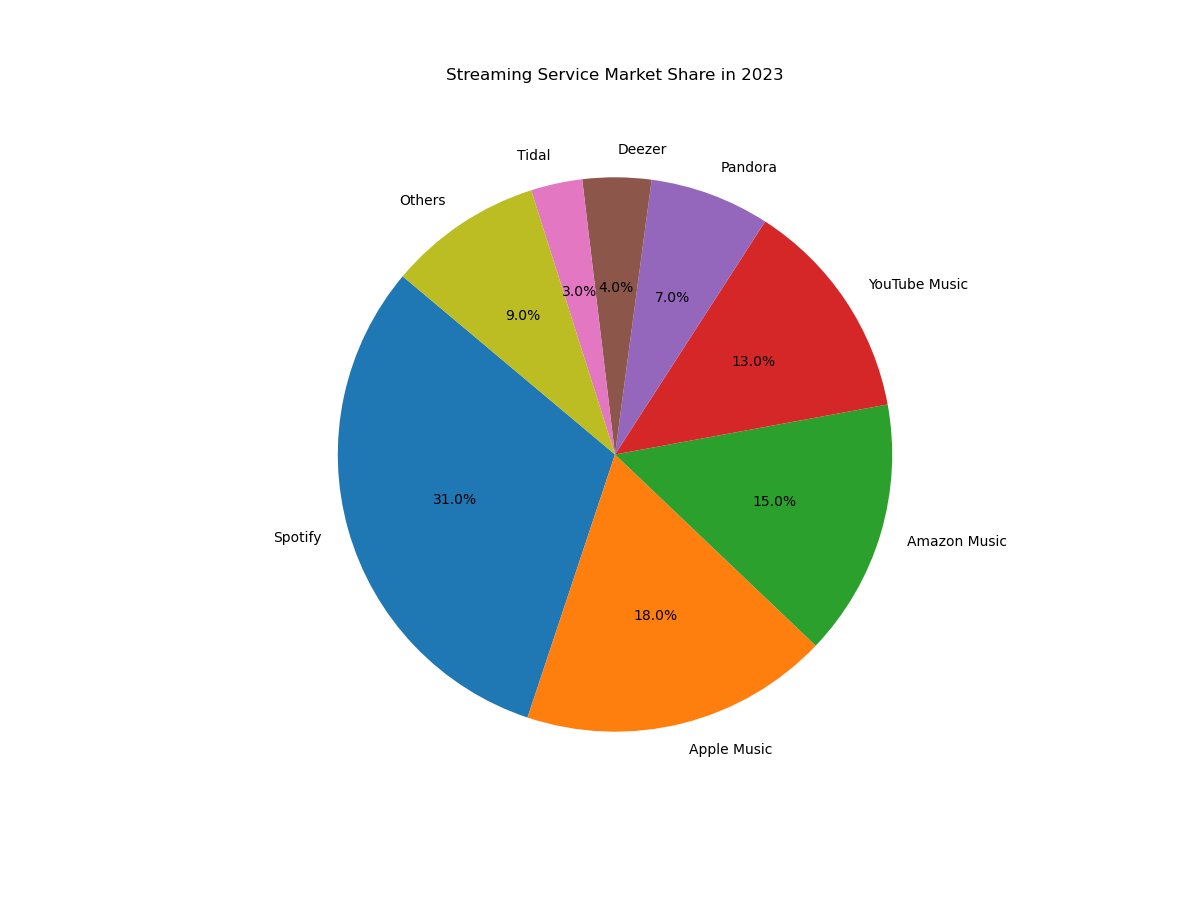

Values plotted in this chart, from the file beside it:
Streaming Service, Market Share
Spotify, 31.0
Apple Music, 18.0
Amazon Music, 15.0
YouTube Music, 13.0
Pandora, 7.0
Deezer, 4.0
Tidal, 3.0
Others, 9.0
